Run: headless pygame with SDL's dummy video driver; simulated clock (each Clock.tick advances the game by its frame time, no real sleeping); random seed 0; keys injected as events and as key.get_pressed() state; mouse plan: one left click at the window centre at the start of phase 2, then a move to the lower-right quarter at the start of phase 3.
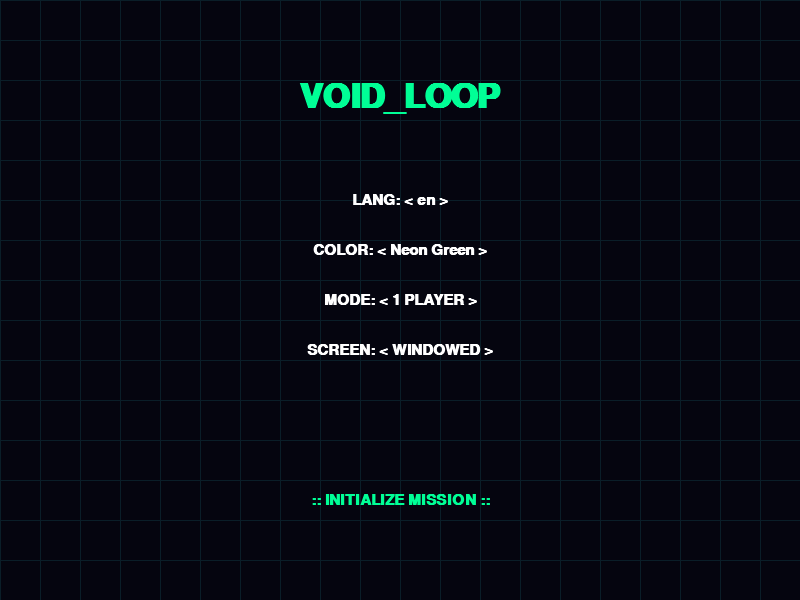
Frame 1 of 4 · flips 1–60 · no input
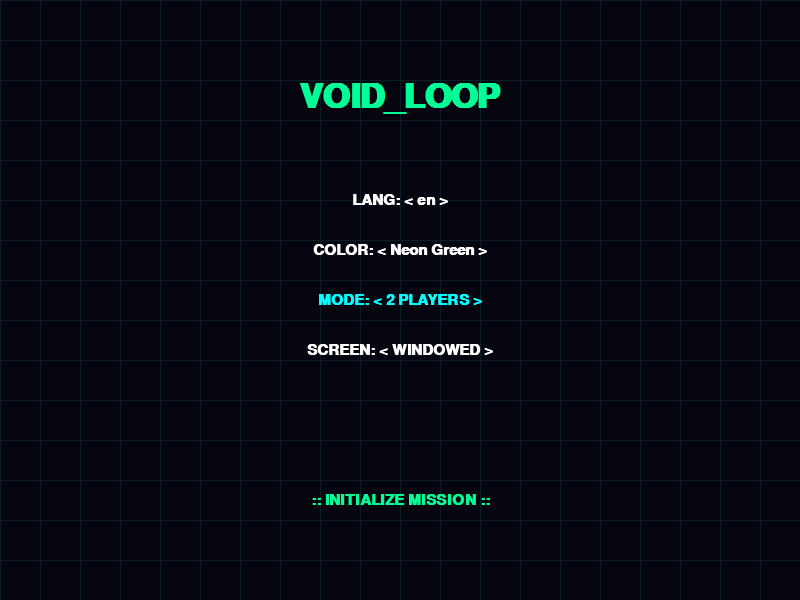
Frame 2 of 4 · flips 61–180 · clicked the window centre · tapped SPACE, RETURN · held RIGHT (→), D
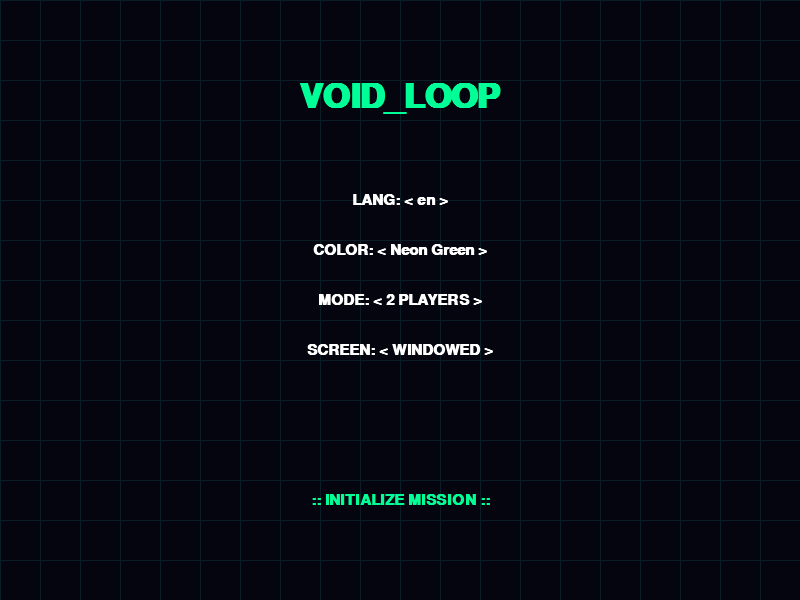
Frame 3 of 4 · flips 181–300 · moved the mouse to the lower-right quarter · held DOWN (↓), S
Frame 4 of 4 · flips 301–420 · held LEFT (←), A, UP (↑), W · screen unchanged from frame 3, image omitted

The pygame program that drew these frames:

import pygame, sys, subprocess, os

pygame.init()
WIDTH, HEIGHT = 800, 600
screen = pygame.display.set_mode((WIDTH, HEIGHT))
pygame.display.set_caption("VoidLoop - Terminal Interface")
clock = pygame.time.Clock()

GREEN, CYAN, WHITE = (0, 255, 150), (0, 255, 255), (255, 255, 255)
font_main = pygame.font.SysFont("Courier New", 22, bold=True)
font_title = pygame.font.SysFont("Courier New", 50, bold=True)

# Opzioni
options = {
    "lang": ["en", "it", "es", "fr"],
    "color": ["Neon Green", "Cyber Blue", "Void Purple"],
    "mode": ["1 PLAYER", "2 PLAYERS"],
    "screen": ["WINDOWED", "FULLSCREEN"]
}
idx = {"lang": 0, "color": 0, "mode": 0, "screen": 0}

def draw_grid():
    screen.fill((5, 5, 15))
    for i in range(0, WIDTH, 40): pygame.draw.line(screen, (10, 30, 40), (i, 0), (i, HEIGHT))
    for i in range(0, HEIGHT, 40): pygame.draw.line(screen, (10, 30, 40), (0, i), (WIDTH, i))

while True:
    draw_grid()
    m_pos = pygame.mouse.get_pos()
    m_click = False
    for event in pygame.event.get():
        if event.type == pygame.QUIT: pygame.quit(); sys.exit()
        if event.type == pygame.MOUSEBUTTONDOWN: m_click = True

    # Titolo
    title_surf = font_title.render("VOID_LOOP", True, GREEN)
    screen.blit(title_surf, (WIDTH//2 - title_surf.get_width()//2, 80))

    # Rendering Opzioni Cliccabili
    y = 200
    current_opts = []
    for key in options:
        txt = f"{key.upper()}: < {options[key][idx[key]]} >"
        surf = font_main.render(txt, True, WHITE)
        rect = surf.get_rect(center=(WIDTH//2, y))
        if rect.collidepoint(m_pos):
            surf = font_main.render(txt, True, CYAN)
            if m_click: idx[key] = (idx[key] + 1) % len(options[key])
        screen.blit(surf, rect)
        y += 50

    # Start
    btn_txt = font_main.render(":: INITIALIZE MISSION ::", True, GREEN)
    btn_rect = btn_txt.get_rect(center=(WIDTH//2, 500))
    if btn_rect.collidepoint(m_pos):
        btn_txt = font_main.render(":: INITIALIZE MISSION ::", True, WHITE)
        if m_click:
            script = os.path.join(os.getcwd(), "VoidLoop", "voidloopgame.py")
            # Passiamo i nuovi argomenti: lang, color, mode, screen
            subprocess.Popen([sys.executable, script, options["lang"][idx["lang"]], options["color"][idx["color"]], options["mode"][idx["mode"]], options["screen"][idx["screen"]]])
            pygame.quit(); sys.exit()
    screen.blit(btn_txt, btn_rect)

    pygame.display.flip()
    clock.tick(60)
